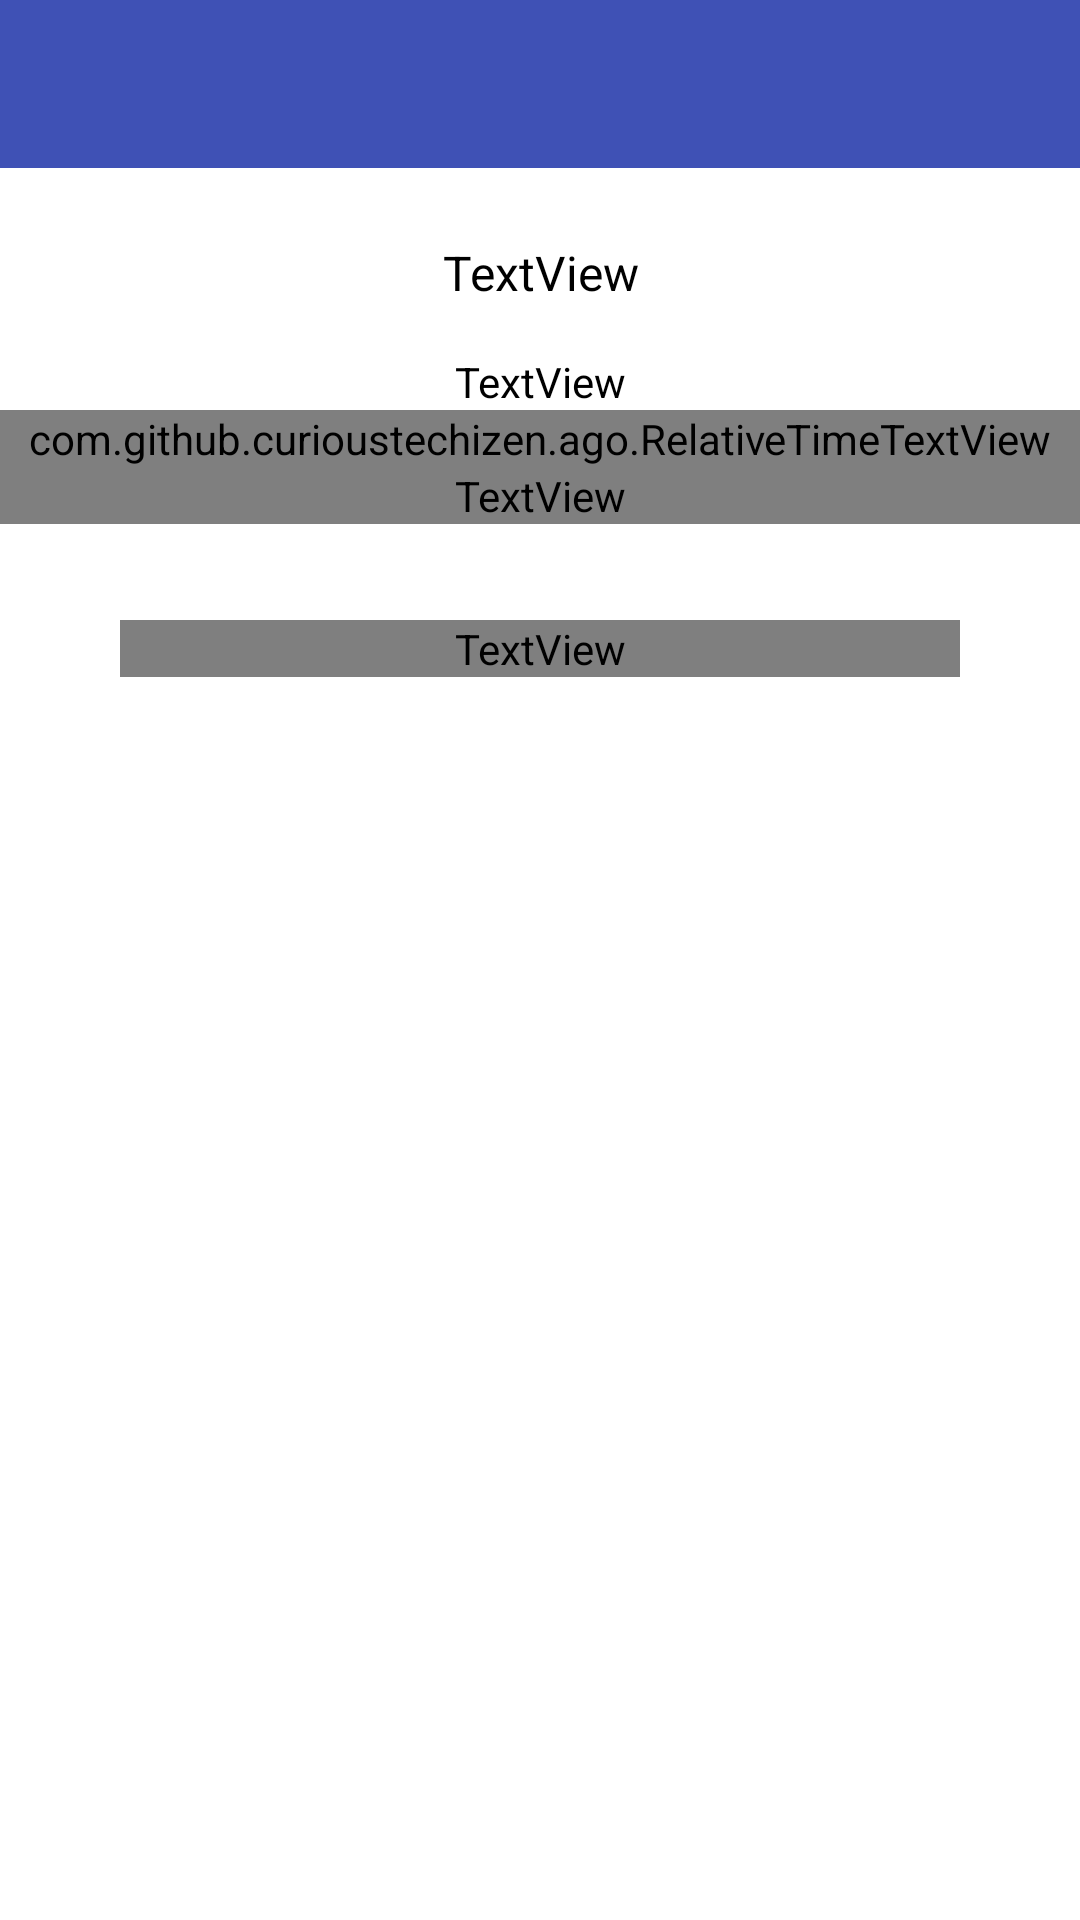

Reconstruct the res/layout file that produces this screen, plus the resources it refers to.
<!-- AndroidManifest.xml: activity theme CustomActionBar -->
<!-- res/layout/activity_view_notice.xml -->
<?xml version="1.0" encoding="utf-8"?>
<android.support.constraint.ConstraintLayout xmlns:android="http://schemas.android.com/apk/res/android"
    xmlns:app="http://schemas.android.com/apk/res-auto"
    xmlns:tools="http://schemas.android.com/tools"
    android:layout_width="match_parent"
    android:layout_height="match_parent"
    android:background="@android:color/white"
    tools:context="com.drcdadaab.mrefugeeadmin.ViewNoticeActivity">

    <android.support.v7.widget.Toolbar
        android:id="@+id/my_toolbar"
        android:layout_width="0dp"
        android:layout_height="56dp"
        android:layout_marginLeft="0dp"
        android:layout_marginRight="0dp"
        android:layout_marginTop="0dp"
        android:background="?attr/colorPrimary"
        android:theme="@style/ThemeOverlay.AppCompat.ActionBar"
        app:layout_constraintLeft_toLeftOf="parent"
        app:layout_constraintRight_toRightOf="parent"
        app:layout_constraintTop_toTopOf="parent"
        app:popupTheme="@style/ThemeOverlay.AppCompat.Light" />

    <ScrollView
        android:layout_width="0dp"
        android:layout_height="0dp"
        app:layout_constraintRight_toRightOf="parent"
        app:layout_constraintBottom_toBottomOf="parent"
        app:layout_constraintLeft_toLeftOf="parent"
        android:layout_marginTop="0dp"
        app:layout_constraintTop_toBottomOf="@+id/my_toolbar">

        <LinearLayout
            android:layout_width="match_parent"
            android:layout_height="wrap_content"
            android:orientation="vertical" >

            <TextView
                android:id="@+id/textViewShowNoticeTitle"
                android:layout_width="match_parent"
                android:layout_height="wrap_content"
                android:layout_marginTop="24dp"
                android:text="TextView"
                android:textAlignment="center"
                android:textColor="@android:color/black"
                android:textSize="16sp" />

            <TextView
                android:id="@+id/textViewShowNoticeSource"
                android:layout_width="match_parent"
                android:layout_height="wrap_content"
                android:layout_marginTop="16dp"
                android:text="TextView"
                android:textAlignment="center"
                android:textColor="@android:color/black" />

            <com.github.curioustechizen.ago.RelativeTimeTextView
                android:id="@+id/textViewShowNoticeTimestamp"
                android:layout_width="match_parent"
                android:layout_height="wrap_content"
                android:text="TextView"
                android:textAlignment="center"
                android:textColor="@color/common_google_signin_btn_text_light_default"
                android:textSize="12sp" />

            <TextView
                android:id="@+id/textViewShowNoticeVisibility"
                android:layout_width="match_parent"
                android:layout_height="wrap_content"
                android:text="TextView"
                android:textColor="@color/common_google_signin_btn_text_light_default"
                android:textAlignment="center"
                android:textSize="12sp" />

            <TextView
                android:id="@+id/textViewShowNoticeDescription"
                android:layout_width="match_parent"
                android:layout_height="wrap_content"
                android:layout_marginLeft="40dp"
                android:layout_marginRight="40dp"
                android:layout_marginTop="32dp"
                android:textColor="@color/common_google_signin_btn_text_light_default"
                android:text="TextView"
                android:textAlignment="textStart" />
        </LinearLayout>
    </ScrollView>

</android.support.constraint.ConstraintLayout>
<!-- resources referenced by this layout -->
<resources>
  <style name="CustomActionBar" parent="Theme.AppCompat.NoActionBar">
          <item name="colorPrimary">@color/colorPrimary</item>
          <item name="colorPrimaryDark">@color/colorPrimaryDark</item>
          <item name="colorAccent">@color/colorAccent</item>
      </style>
  <color name="colorPrimary">#3F51B5</color>
  <color name="colorPrimaryDark">#303F9F</color>
  <color name="colorAccent">#FF4081</color>
</resources>
